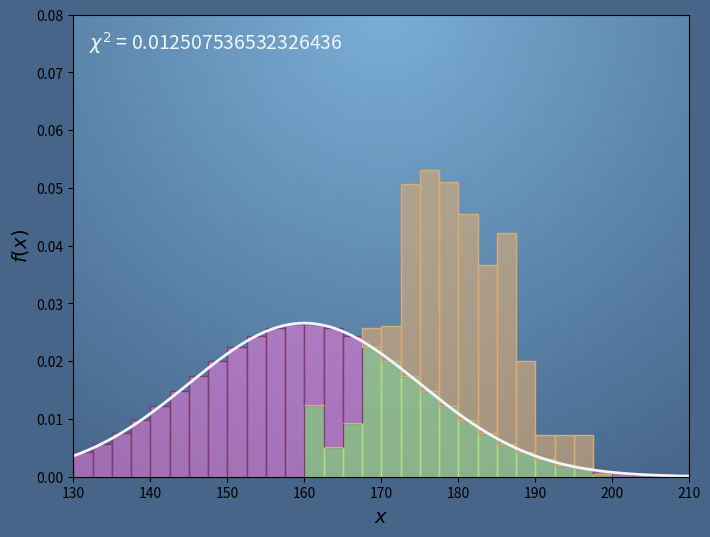

Source code (Python):
import matplotlib
# matplotlib.use("nbAgg")
import matplotlib.pyplot as plt
import matplotlib.colors as mcolors
import numpy as np

def make_colormap(seq):
    seq = [(None,) * 3, 0.0] + list(seq) + [1.0, (None,) * 3]
    cdict = {'red': [], 'green': [], 'blue': []}
    for i, item in enumerate(seq):
        if isinstance(item, float):
            r1, g1, b1 = seq[i - 1]
            r2, g2, b2 = seq[i + 1]
            cdict['red'].append([item, r1, r2])
            cdict['green'].append([item, g1, g2])
            cdict['blue'].append([item, b1, b2])
    return mcolors.LinearSegmentedColormap('CustomMap', cdict)

magenta = (0xfc/255, 0x75/255, 0xdb/255) # Brighter magenta
orange = (218/255, 171/255, 115/255)
green = (175/255, 219/255, 133/255)
white = (240/255, 245/255, 250/255)
blue1 = (70/255, 101/255, 137/255)
blue2 = (122/255, 174/255, 215/255)

magentaTrans = (0xfc/255, 0x75/255, 0xdb/255, 0.5)
orangeTrans = (218/255, 171/255, 115/255, 0.625)
greenTrans = (175/255, 219/255, 133/255, 0.625)

blueMap = make_colormap([blue2, blue1])

def heights_data () :
    x = np.array([
    50, 52.5, 55, 57.5, # This row is padding
    60, 62.5, 65, 67.5, # This row is padding
    70, 72.5, 75, 77.5, # This row is padding
    80, 82.5, 85, 87.5, # This row is padding
    90, 92.5, 95, 97.5, # This row is padding
    100,102.5,105,107.5, # This row is padding
    110,112.5,115,117.5, # This row is padding
    120,122.5,125,127.5, # This row is padding
    130,132.5, # This row is padding
    135,137.5,140,142.5,145, # This row is padding
    147.5,150,152.5,155,157.5, # Also padding
    160,162.5,165,167.5,170,172.5,175,177.5,180,182.5,
    185,187.5,190,192.5,195,197.5,200,
    202.5,205,207.5, #Also padding
    210,212.5,215,217.5, # This row is padding
    220,222.5,225,227.5, # This row is padding
    230,232.5,235,237.5, # This row is padding
    240,242.5,245,247.5, # This row is padding
    250,252.5,255,257.5, # This row is padding
    260,262.5,265,267.5, # This row is padding
    270,272.5,275,277.5, # This row is padding
    280,282.5,285,287.5, # This row is padding
    290,292.5,295,297.5, # This row is padding
    ])
    width = x[1]-x[0]
    x = x + width / 2

    y = np.array([
    0,0,0,0,
    0,0,0,0,
    0,0,0,0,
    0,0,0,0,
    0,0,0,0,
    0,0,0,0,
    0,0,0,0,
    0,0,0,0,
    0,0,
    0,0,0,0,0,
    0,0,0,0,0,
    0.031,0.013,0.023,0.064,0.065,0.126,0.132,0.127,0.113,0.091,0.105,0.050,
    0.018,0.018,0.018,0.001,0,
    0,0,0,
    0,0,0,0,
    0,0,0,0,
    0,0,0,0,
    0,0,0,0,
    0,0,0,0,
    0,0,0,0,
    0,0,0,0,
    0,0,0,0,
    0,0,0,0,
    ])
    y /= np.sum(y) * width
    
    return x, y

def histogram(f, p, ax=None):
    μ, σ = p
    binCentre, hist = heights_data()
  
    width = binCentre[1]-binCentre[0]
    bins = binCentre - width / 2

    lineColour = white
    barColour = greenTrans
    barColourUnder = magentaTrans
    barColourOver = orangeTrans
    xmin=130
    xmax=210
    ymax = 0.08
    labelFontSize=13

    if ax is None:
        fig, ax = plt.subplots(figsize=(8, 6), dpi= 80, facecolor=blue1)

    ax.set_xlim([xmin,xmax])
    ax.set_ylim([0,ymax])
    
    ax.set_xlabel("$x$", fontsize=14)
    ax.set_ylabel("$f(x)$", fontsize=14)

    xs = np.arange(xmin, xmax, 0.1)
    f = lambda x,μ,σ: np.exp(-(x-μ)**2/(2*σ**2))/np.sqrt(2*np.pi)/σ

    fμ = lambda x: f(x, μ, σ)
    fμxs = fμ(xs)
  
    SSR = np.linalg.norm(f(binCentre,μ,σ)-hist)**2

    xx = np.arange(xmin,xmax,(xmax-xmin)/100)
    yy = np.arange(0,ymax,(ymax)/100)
    X, Y = np.meshgrid(xx, yy)
    Z = ( (X - (xmax+xmin)/2)**2 + ((xmax-xmin)/ymax / 1.333)**2*(Y - ymax)**2 )**0.5 /( (xmin - (xmax+xmin)/2)**2 + ((xmax-xmin)/ymax / 1.333)**2*(0 - ymax)**2 )**0.5
    im = ax.imshow(Z, vmin=0, vmax=1, extent=[xmin, xmax, ymax, 0], cmap=blueMap)
    ax.set_aspect((xmax-xmin)/ymax / 1.333)
    
    histBelow = np.select([hist < fμ(binCentre)], [hist], fμ(binCentre))
    histAbove = np.abs(fμ(binCentre)-hist)
    histAbove1 = np.select([hist < fμ(binCentre)], [histAbove], 0)
    histAbove2 = np.select([hist >= fμ(binCentre)], [histAbove], 0)
    # The lines below are different from the code block. Here using 'bins' rather than 'binCentre'.
    ax.bar(binCentre, histBelow, width=width, color=barColour, edgecolor=green)
    ax.bar(binCentre, histAbove1, width=width, bottom=histBelow,
          color=barColourUnder, edgecolor=np.array(magenta)/2)
    ax.bar(binCentre, histAbove2, width=width, bottom=histBelow,
          color=barColourOver, edgecolor=orange)
    ax.plot(xs, fμxs, color=white, linewidth=2)

    ax.text(132, 0.074, "$\chi^2$ = " + str(SSR), fontsize=14, color=white)
    
    # [redacted]

def contour(f, p, ax=None) :
    binCentre, hist = heights_data()
    μmax = 200
    μmin = 150
    σmax = 35
    σmin = 2
    μs = np.arange(μmin,μmax+.5,.5)
    σs = np.arange(σmin,σmax+.5,.5)
    M, S = np.meshgrid(μs, σs)
    Z = ( (M - (μmax+μmin)/2)**2 + ((μmax-μmin)/σmax / 1.333)**2*(S - σmax)**2 )**0.5 /( (μmin - (μmax+μmin)/2)**2 + ((μmax-μmin)/σmax / 1.333)**2*(0 - σmax)**2 )**0.5

    if ax is None:
        fig, ax = plt.subplots(figsize=(8, 6), dpi= 80, facecolor=blue1)

    ax.set_xlim([μmin,μmax])
    ax.set_ylim([σmin,σmax])
    ax.set_aspect(1)

    ax.set_xlabel("$\mu / \mathrm{cm} $", fontsize=14)
    ax.set_ylabel("$\sigma / \mathrm{cm} $", fontsize=14)
    
    im = ax.imshow(Z, vmin=0, vmax=1, extent=[μmin, μmax, σmax, σmin], cmap=blueMap)


    z = ((f(binCentre.reshape(binCentre.size,1,1),μs.reshape(1,μs.size,1),σs.reshape(1,1,σs.size)) - hist.reshape(hist.size,1,1))**2).sum(axis=0)
    ax.contour(np.outer(μs, np.ones_like(σs)),np.outer(np.ones_like(μs), σs),z,20, colors=[green], linewidths=1.5)

    ax.plot(p.T[0], p.T[1], 'o-', linewidth=2, color=magenta)
    ax.plot([p.T[0,-1]], [p.T[1,-1]], 'o-', linewidth=2, color=orange, markersize=8)

    # [redacted]

# Show plot at start  
histogram(lambda x,mu,sig : np.exp(-(x-mu)**2/(2*sig**2)) / np.sqrt(2*np.pi) / sig, [160, 15])
